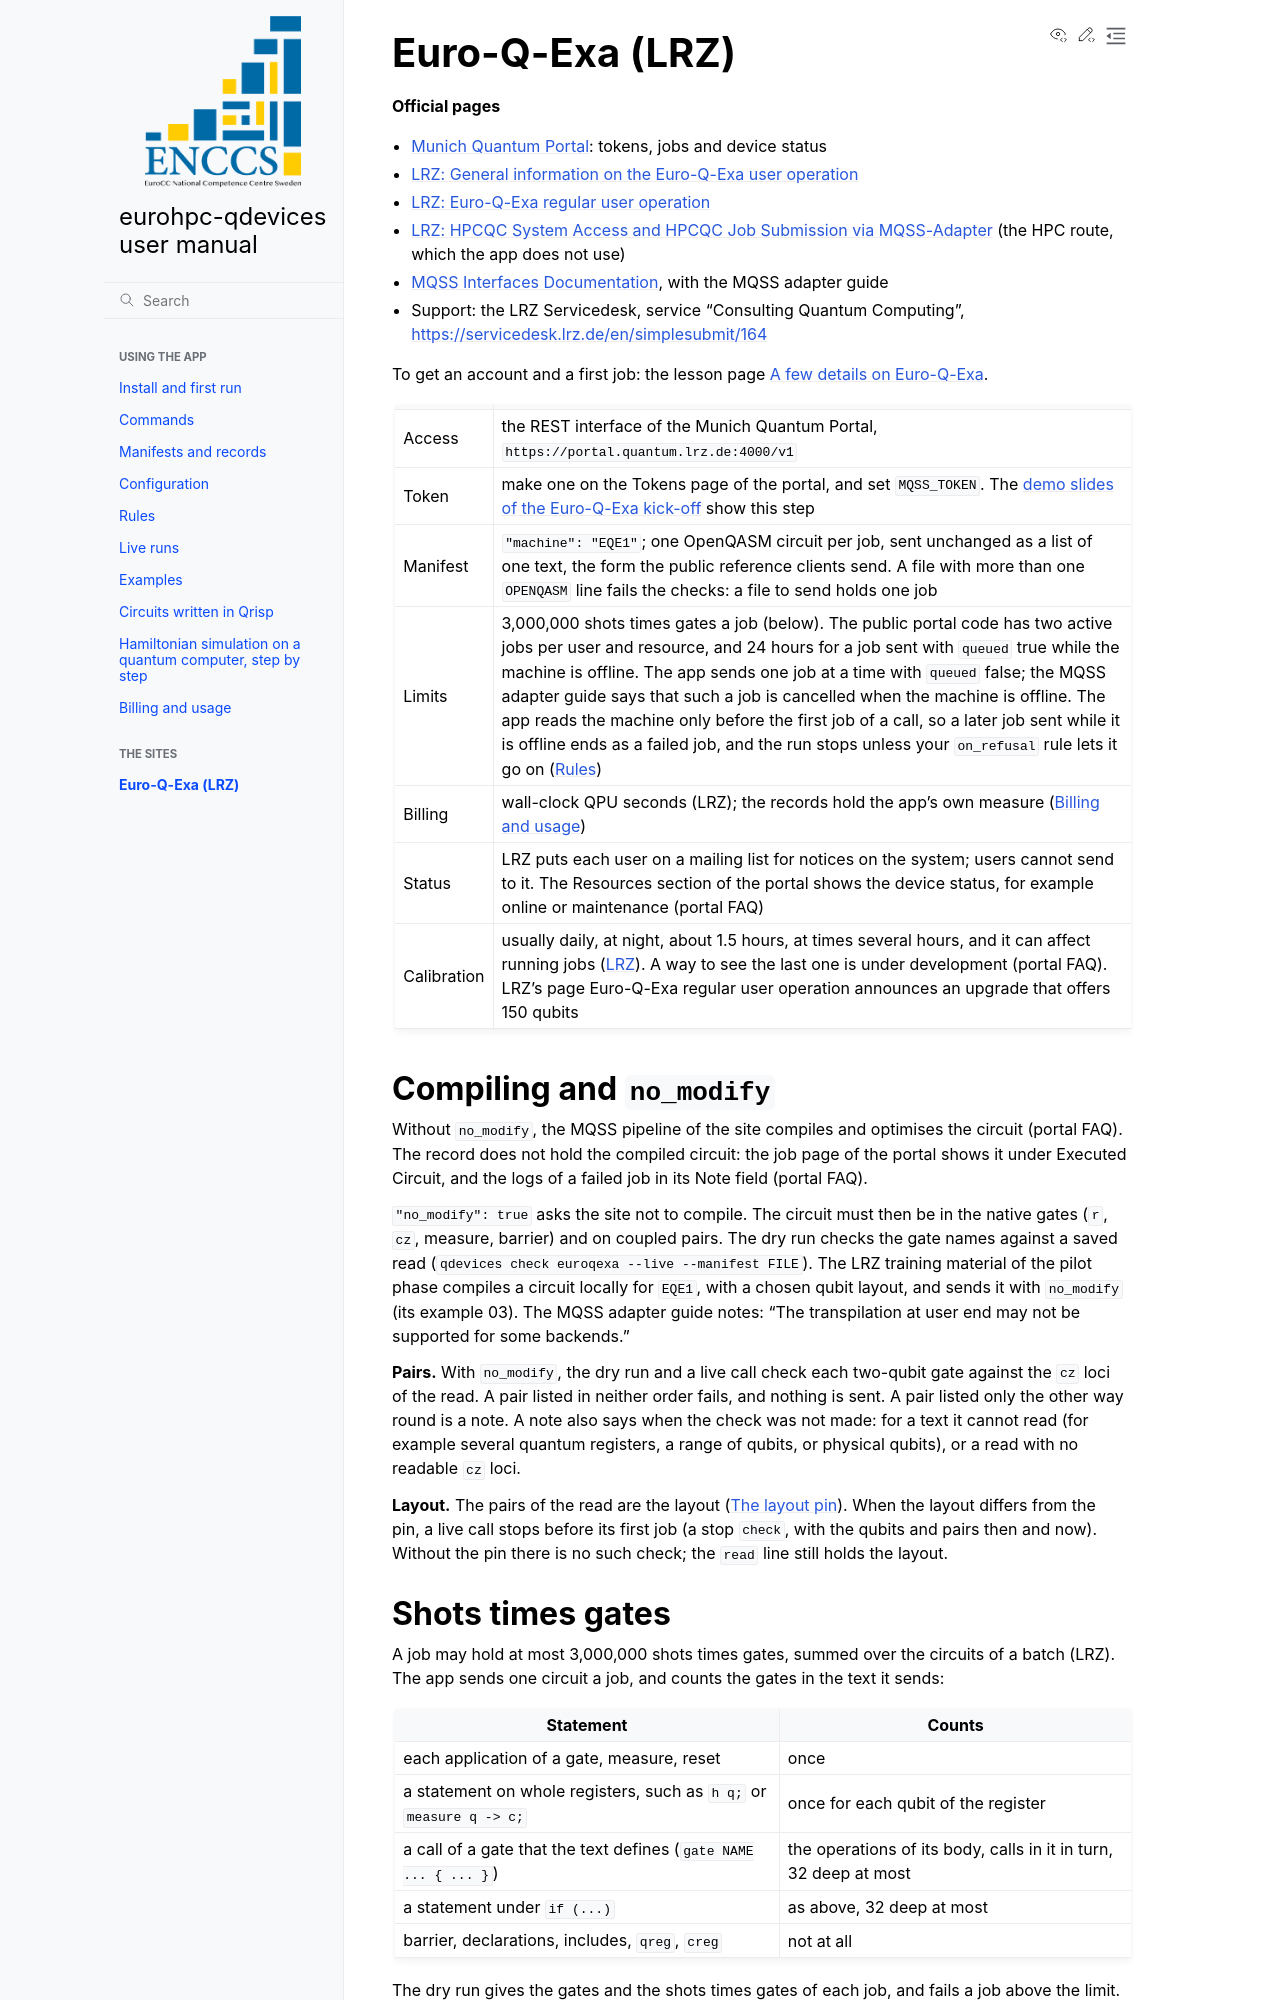

repository: ENCCS/eurohpc-qdevices · page: euroqexa/index.html · generator: sphinx

# Euro-Q-Exa (LRZ)

**Official pages**

- [Munich Quantum Portal](https://portal.quantum.lrz.de): tokens, jobs and device status
- [LRZ: General information on the Euro-Q-Exa user operation](https://doku.lrz.de/general-information-on-the-euro-q-exa-user-operation-2985665099.html)
- [LRZ: Euro-Q-Exa regular user operation](https://doku.lrz.de/euro-q-exa-regular-user-operation-2985665098.html)
- [LRZ: HPCQC System Access and HPCQC Job Submission via MQSS-Adapter](https://doku.lrz.de/documentation-hpcqc-system-access-and-hpcqc-job-submission-via-mqss-adapter-2603423874.html) (the HPC route, which the app does not use)
- [MQSS Interfaces Documentation](https://munich-quantum-software-stack.github.io/MQSS-Interfaces/), with the MQSS adapter guide
- Support: the LRZ Servicedesk, service "Consulting Quantum Computing", <https://servicedesk.lrz.de/en/simplesubmit/164>

To get an account and a first job: the lesson page
[A few details on Euro-Q-Exa](https://enccs.github.io/eurohpc-quantum-devices-access-hpcqc/euro-q-exa/).

| | |
|---|---|
| Access | the REST interface of the Munich Quantum Portal, `https://portal.quantum.lrz.de:4000/v1` |
| Token | make one on the Tokens page of the portal, and set `MQSS_TOKEN`. The [demo slides of the Euro-Q-Exa kick-off](https://portal.quantum.lrz.de/documents/Euro-Q-Exa-Demo.pdf) show this step |
| Manifest | `"machine": "EQE1"`; one OpenQASM circuit per job, sent unchanged as a list of one text, the form the public reference clients send. A file with more than one `OPENQASM` line fails the checks: a file to send holds one job |
| Limits | 3,000,000 shots times gates a job (below). The public portal code has two active jobs per user and resource, and 24 hours for a job sent with `queued` true while the machine is offline. The app sends one job at a time with `queued` false; the MQSS adapter guide says that such a job is cancelled when the machine is offline. The app reads the machine only before the first job of a call, so a later job sent while it is offline ends as a failed job, and the run stops unless your `on_refusal` rule lets it go on ({doc}`rules`) |
| Billing | wall-clock QPU seconds (LRZ); the records hold the app's own measure ({doc}`billing-and-usage`) |
| Status | LRZ puts each user on a mailing list for notices on the system; users cannot send to it. The Resources section of the portal shows the device status, for example online or maintenance (portal FAQ) |
| Calibration | usually daily, at night, about 1.5 hours, at times several hours, and it can affect running jobs ([LRZ](https://www.lrz.de/en/research/research-projects/detail/calibration-of-quantum-computing)). A way to see the last one is under development (portal FAQ). LRZ's page Euro-Q-Exa regular user operation announces an upgrade that offers 150 qubits |

## Compiling and `no_modify`

Without `no_modify`, the MQSS pipeline of the site compiles and optimises the circuit (portal FAQ). The
record does not hold the compiled circuit: the job page of the portal shows it under Executed Circuit, and
the logs of a failed job in its Note field (portal FAQ).

`"no_modify": true` asks the site not to compile. The circuit must then be in the native gates (`r`, `cz`,
measure, barrier) and on coupled pairs. The dry run checks the gate names against a saved read
(`qdevices check euroqexa --live --manifest FILE`). The LRZ training material of the pilot phase compiles a
circuit locally for `EQE1`, with a chosen qubit layout, and sends it with `no_modify` (its example 03). The
MQSS adapter guide notes: "The transpilation at user end may not be supported for some backends."

**Pairs.** With `no_modify`, the dry run and a live call check each two-qubit gate against the `cz` loci of
the read. A pair listed in neither order fails, and nothing is sent. A pair listed only the other way round
is a note. A note also says when the check was not made: for a text it cannot read (for example several
quantum registers, a range of qubits, or physical qubits), or a read with no readable `cz` loci.

**Layout.** The pairs of the read are the layout ({ref}`layout-pin`). When the layout differs from the pin,
a live call stops before its first job (a stop `check`, with the qubits and pairs then and now). Without
the pin there is no such check; the `read` line still holds the layout.
